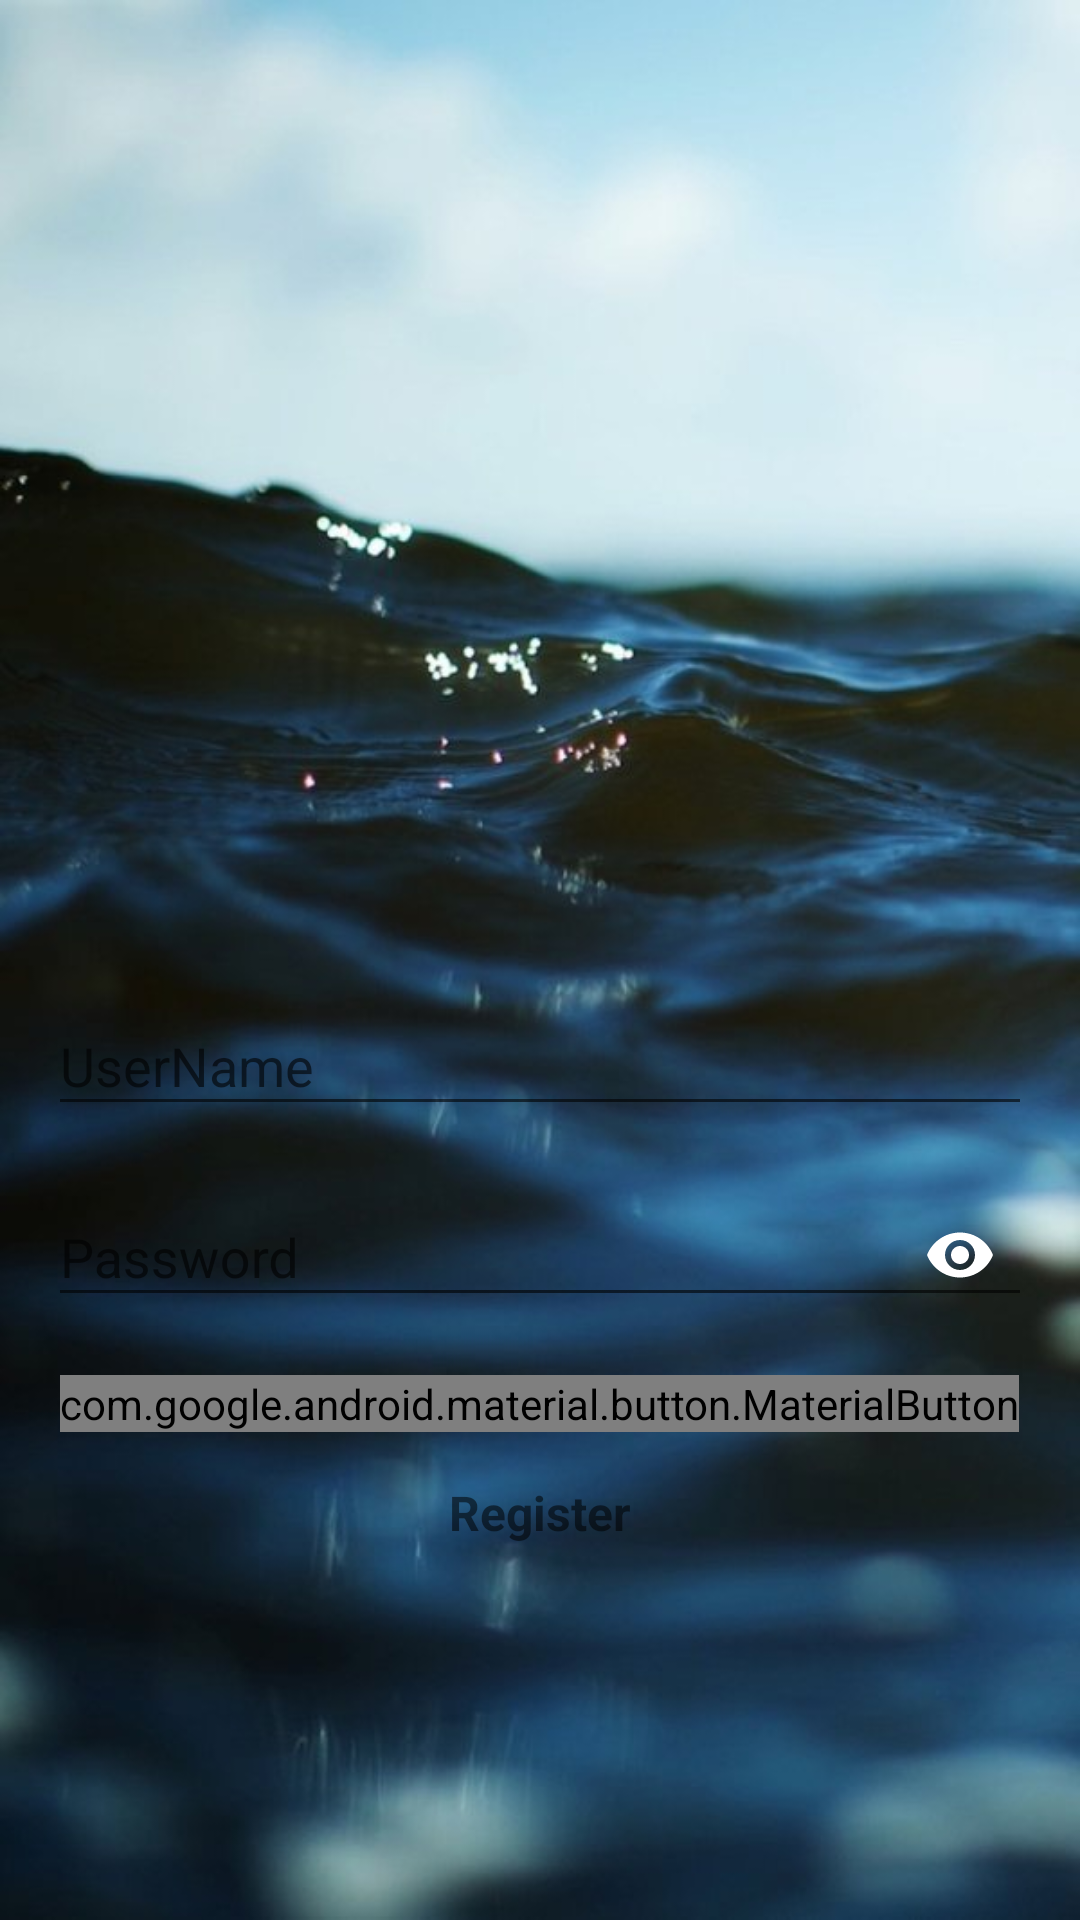

Here is an Android app screen rendered from its layout file. Give the layout XML and the strings, colors and styles it references.
<!-- AndroidManifest.xml: application theme AppTheme -->
<!-- res/layout/activity_main.xml -->
<?xml version="1.0" encoding="utf-8"?>
<ScrollView xmlns:android="http://schemas.android.com/apk/res/android"
    android:layout_width="match_parent"
    android:layout_height="match_parent"
    xmlns:app="http://schemas.android.com/apk/res-auto"
    android:background="@drawable/bg"
    android:fitsSystemWindows="true">

    <LinearLayout
        android:layout_width="match_parent"
        android:layout_height="wrap_content"
        android:layout_gravity="center_vertical"
        android:layout_marginLeft="16dp"
        android:layout_marginRight="16dp"
        android:orientation="vertical">

        
        <ImageView
            android:id="@+id/imageView"
            android:layout_width="200dp"
            android:layout_height="150dp"
            android:layout_gravity="center_horizontal"
            android:layout_margin="16dp"
            app:srcCompat="@drawable/logo" />

        <com.google.android.material.textfield.TextInputLayout
            android:layout_width="match_parent"
            android:layout_height="wrap_content"
            android:layout_marginTop="16dp">

            <com.google.android.material.textfield.TextInputEditText
                android:id="@+id/editText_loginUsername"
                android:layout_width="match_parent"
                android:layout_height="wrap_content"
                android:hint="@string/username"
                android:inputType="textEmailAddress" />
        </com.google.android.material.textfield.TextInputLayout>

        <com.google.android.material.textfield.TextInputLayout
            android:layout_width="match_parent"
            android:layout_height="wrap_content"
            android:layout_marginTop="8dp"
            app:passwordToggleTint="@color/color_primary"
            app:passwordToggleEnabled="true">

            <com.google.android.material.textfield.TextInputEditText
                android:id="@+id/editText_loginPassword"
                android:layout_width="match_parent"
                android:inputType="textPassword"
                android:layout_height="wrap_content"
                android:hint="@string/password" />
        </com.google.android.material.textfield.TextInputLayout>

        <com.google.android.material.button.MaterialButton
            android:id="@+id/button_submit"
            android:layout_width="wrap_content"
            android:layout_height="wrap_content"
            android:layout_gravity="center_horizontal"
            android:layout_marginTop="16dp"
            android:text="@string/login" />

        
        
        
        
        
        

        <TextView
            android:id="@+id/textView_register"
            android:layout_width="match_parent"
            android:layout_height="wrap_content"
            android:layout_marginTop="16dp"
            android:gravity="center_horizontal"
            android:text="@string/register"
            android:textSize="16sp"
            android:textStyle="bold"
            android:textColor="@color/color_on_primary" />
    </LinearLayout>
</ScrollView>
<!-- resources referenced by this layout -->
<resources>
  <!-- drawable bg: jpg bitmap (drawable, 45792 bytes) -->
  <string name="login">Login</string>
  <string name="password">Password</string>
  <string name="register">Register</string>
  <string name="username">UserName</string>
  <style name="AppTheme" parent="Theme.AppCompat.Light.DarkActionBar">
          <item name="android:windowActionBar">true</item>
          
          <item name="colorPrimary">@color/colorPrimary</item>
          <item name="colorPrimaryDark">@color/colorPrimaryDark</item>
          <item name="colorAccent">@color/colorAccent</item>
      </style>
  <color name="colorPrimary">#3F51B5</color>
  <color name="colorPrimaryDark">#303F9F</color>
  <color name="colorAccent">#11CFC5</color>
</resources>
